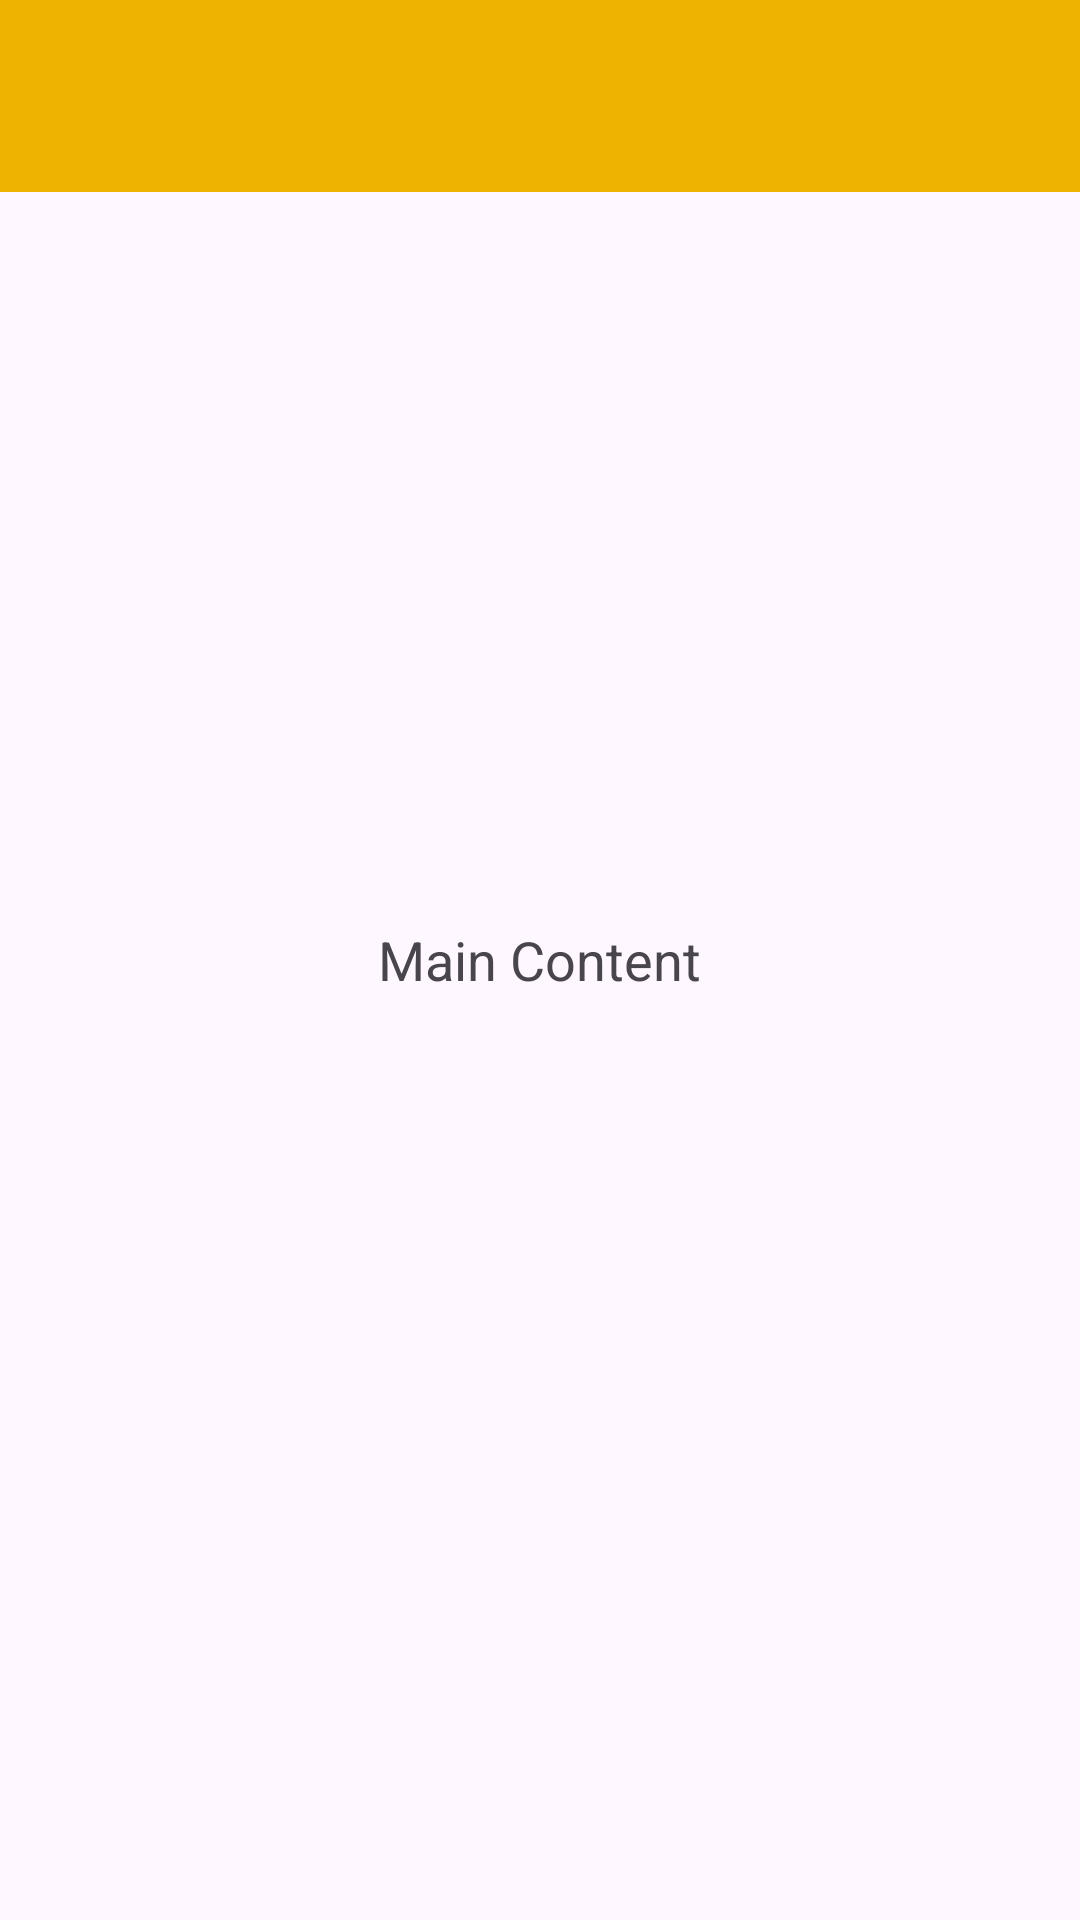

Here is an Android app screen rendered from its layout file. Give the layout XML and the strings, colors and styles it references.
<!-- AndroidManifest.xml: application theme Theme.ExpenseUtility -->
<!-- res/layout/main_drawer_layout.xml -->
<?xml version="1.0" encoding="utf-8"?>
<androidx.drawerlayout.widget.DrawerLayout
    xmlns:android="http://schemas.android.com/apk/res/android"
    xmlns:app="http://schemas.android.com/apk/res-auto"
    android:id="@+id/drawer_layout"
    android:layout_width="match_parent"
    android:layout_height="match_parent">

    
    <RelativeLayout
        android:layout_width="match_parent"
        android:layout_height="match_parent">

        
        <androidx.appcompat.widget.Toolbar
            android:id="@+id/toolbar"
            android:layout_width="match_parent"
            android:layout_height="wrap_content"
            android:background="?attr/colorPrimary"
            android:titleTextColor="@android:color/white"
            android:elevation="4dp"
            android:theme="@style/ThemeOverlay.AppCompat.ActionBar" />

        
        <TextView
            android:id="@+id/main_content"
            android:layout_width="wrap_content"
            android:layout_height="wrap_content"
            android:text="Main Content"
            android:layout_centerInParent="true"
            android:textSize="18sp" />

    </RelativeLayout>

    
    <com.google.android.material.navigation.NavigationView
        android:id="@+id/nav_view"
        android:layout_width="wrap_content"
        android:layout_height="match_parent"
        android:layout_gravity="start"
        android:fitsSystemWindows="true"
        app:headerLayout="@layout/nav_header"
        app:menu="@menu/nav_menu" />

</androidx.drawerlayout.widget.DrawerLayout>
<!-- res/layout/nav_header.xml (included above) -->
<?xml version="1.0" encoding="utf-8"?>
<LinearLayout xmlns:android="http://schemas.android.com/apk/res/android"
    android:layout_width="match_parent"
    android:layout_height="wrap_content"
    android:orientation="vertical"
    android:padding="16dp"
    android:background="?attr/colorPrimary">

    <ImageView
        android:layout_width="wrap_content"
        android:layout_height="wrap_content"
        android:src="@mipmap/ic_launcher_round"
        android:contentDescription="Profile Image"
        android:layout_gravity="center_horizontal" />

    <TextView
        android:layout_width="wrap_content"
        android:layout_height="wrap_content"
        android:text="User Name"
        android:textSize="18sp"
        android:textColor="@android:color/white"
        android:layout_gravity="center_horizontal" />

    <TextView
        android:layout_width="wrap_content"
        android:layout_height="wrap_content"
        android:text="user@example.com"
        android:textColor="@android:color/white"
        android:layout_gravity="center_horizontal" />

</LinearLayout>
<!-- resources referenced by this layout -->
<resources>
  <style name="Theme.ExpenseUtility" parent="Base.Theme.ExpenseUtility" />
  <style name="Base.Theme.ExpenseUtility" parent="Theme.Material3.DayNight.NoActionBar">
          
          
  
          <item name="colorPrimary">@color/purple_500</item>
          <item name="colorPrimaryVariant">@color/purple_700</item>
          <item name="colorOnPrimary">@color/black</item>
          
          <item name="colorSecondary">@color/teal_200</item>
          <item name="colorSecondaryVariant">@color/teal_700</item>
          <item name="colorOnSecondary">@color/black</item>
          
          <item name="android:statusBarColor" tools:targetApi="l">?attr/colorPrimaryVariant</item>
  
  
      </style>
  <color name="purple_500">#EEB300</color>
  <color name="purple_700">#B37100</color>
  <color name="black">#FF000000</color>
  <color name="teal_200">#6FDA03</color>
  <color name="teal_700">#0E8701</color>
</resources>
